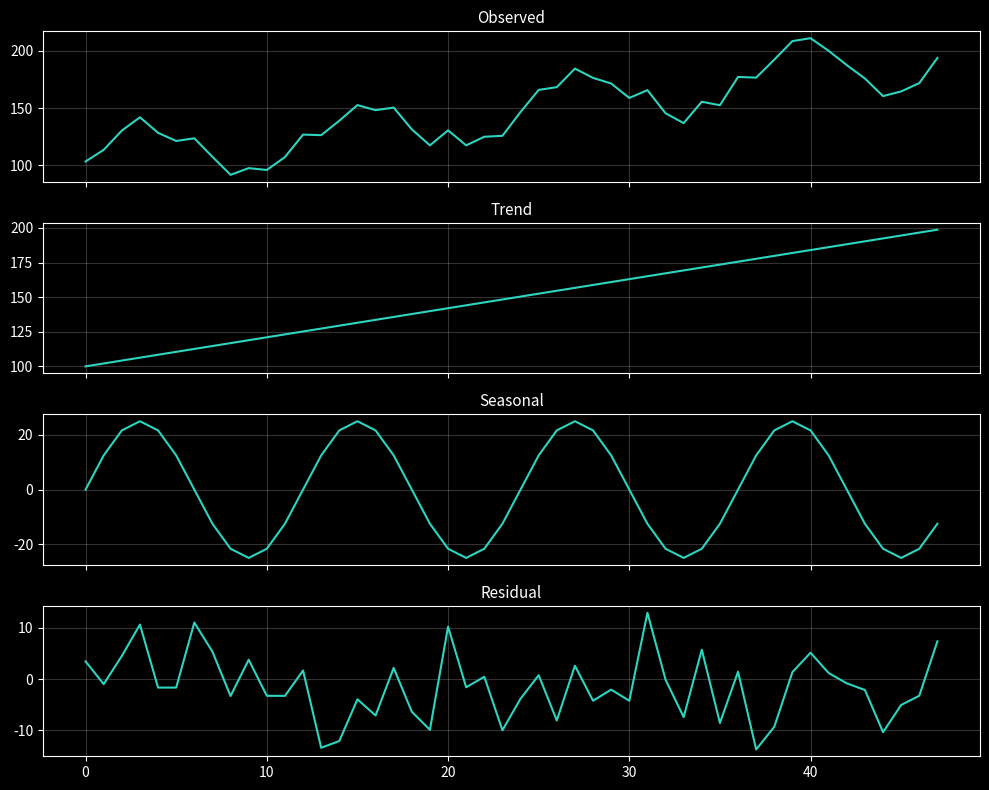
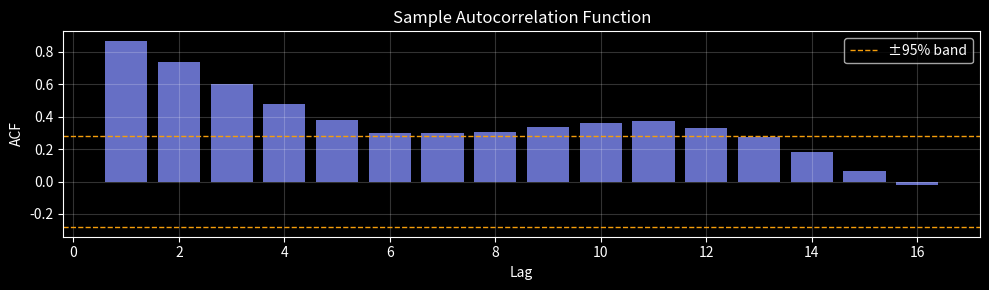

Python code for these plots, in order: (Note: this script raises an exception after producing the figures.)
import numpy as np
import matplotlib.pyplot as plt
plt.style.use('dark_background')
np.random.seed(42)

t = np.arange(48)
trend = 100 + 2.1 * t
seasonal = 25 * np.sin(2 * np.pi * t / 12)
residual = np.random.normal(0, 7, 48)
observed = trend + seasonal + residual

fig, axes = plt.subplots(4, 1, figsize=(10, 8), sharex=True)
for ax, y, title in zip(axes, [observed, trend, seasonal, residual],
                         ['Observed', 'Trend', 'Seasonal', 'Residual']):
    ax.plot(t, y, color='#2dd4bf', linewidth=1.5)
    ax.set_title(title, color='white', fontsize=11)
    ax.grid(alpha=0.2)
plt.tight_layout()
plt.show()

try:
    from statsmodels.tsa.stattools import adfuller
    raw_result = adfuller(observed)
    print(f"Raw series  — ADF stat: {raw_result[0]:.3f}, p-value: {raw_result[1]:.4f}")
    
    log_diff = np.diff(np.log(observed + 1e-9))
    diff_result = adfuller(log_diff)
    print(f"Log+diff    — ADF stat: {diff_result[0]:.3f}, p-value: {diff_result[1]:.4f}")
    print("Stationary after transformation!" if diff_result[1] < 0.05 else "Still non-stationary")
except ImportError:
    print("statsmodels not installed — run: pip install statsmodels")
    # Manual check: compute rolling mean/variance
    half = len(observed) // 2
    print(f"Mean first half: {observed[:half].mean():.1f}, second half: {observed[half:].mean():.1f}")
    print(f"Std first half:  {observed[:half].std():.1f},  second half: {observed[half:].std():.1f}")

def sample_acf(y, max_lag=16):
    y_centered = y - y.mean()
    c0 = np.dot(y_centered, y_centered)
    return np.array([np.dot(y_centered[:len(y)-k], y_centered[k:]) / c0
                     for k in range(1, max_lag + 1)])

acf_vals = sample_acf(observed)
lags = np.arange(1, 17)
sig_band = 1.96 / np.sqrt(len(observed))

fig, ax = plt.subplots(figsize=(10, 3))
ax.bar(lags, acf_vals, color='#818cf8', alpha=0.8)
ax.axhline(sig_band, color='#f59e0b', linestyle='--', linewidth=1, label='±95% band')
ax.axhline(-sig_band, color='#f59e0b', linestyle='--', linewidth=1)
ax.set_xlabel('Lag', color='white')
ax.set_ylabel('ACF', color='white')
ax.set_title('Sample Autocorrelation Function', color='white')
ax.legend()
ax.grid(alpha=0.2)
plt.tight_layout()
plt.show()

# TODO(you): Generate an AR(1) series with phi=0.5 and n=100
# y[t] = 0.5 * y[t-1] + noise, noise ~ N(0, 1)

# YOUR CODE HERE
y_ar1 = None  # replace

assert y_ar1 is not None, "Assign y_ar1"
assert len(y_ar1) == 100, "Should have 100 observations"
print("✓ AR(1) series generated")
